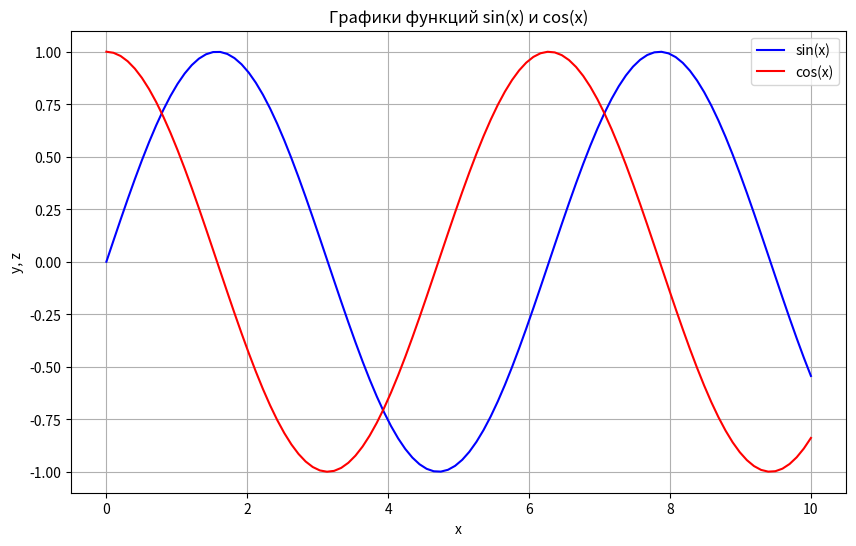

Write the Python code that produced this figure.
import numpy as np
import matplotlib.pyplot as plt


# создаем массив из 100 точек от 0 до 10
x = np.linspace(0, 10, 100)  # np.linspace создает линейное пространство

# вычисляю y и z
y = np.sin(x)
z = np.cos(x)


# строю графики
plt.figure(figsize=(10, 6))  # создаю окно для графика
plt.plot(x, y, label='sin(x)', color='blue')  # график sin
plt.plot(x, z, label='cos(x)', color='red')   # график cos


plt.title('Графики функций sin(x) и cos(x)')

# подписываю оси
plt.xlabel('x')  # название оси абсцисс
plt.ylabel('y, z')  # название оси ординат
plt.legend()
plt.grid(True)  # включаю отображение сетки

plt.show()
